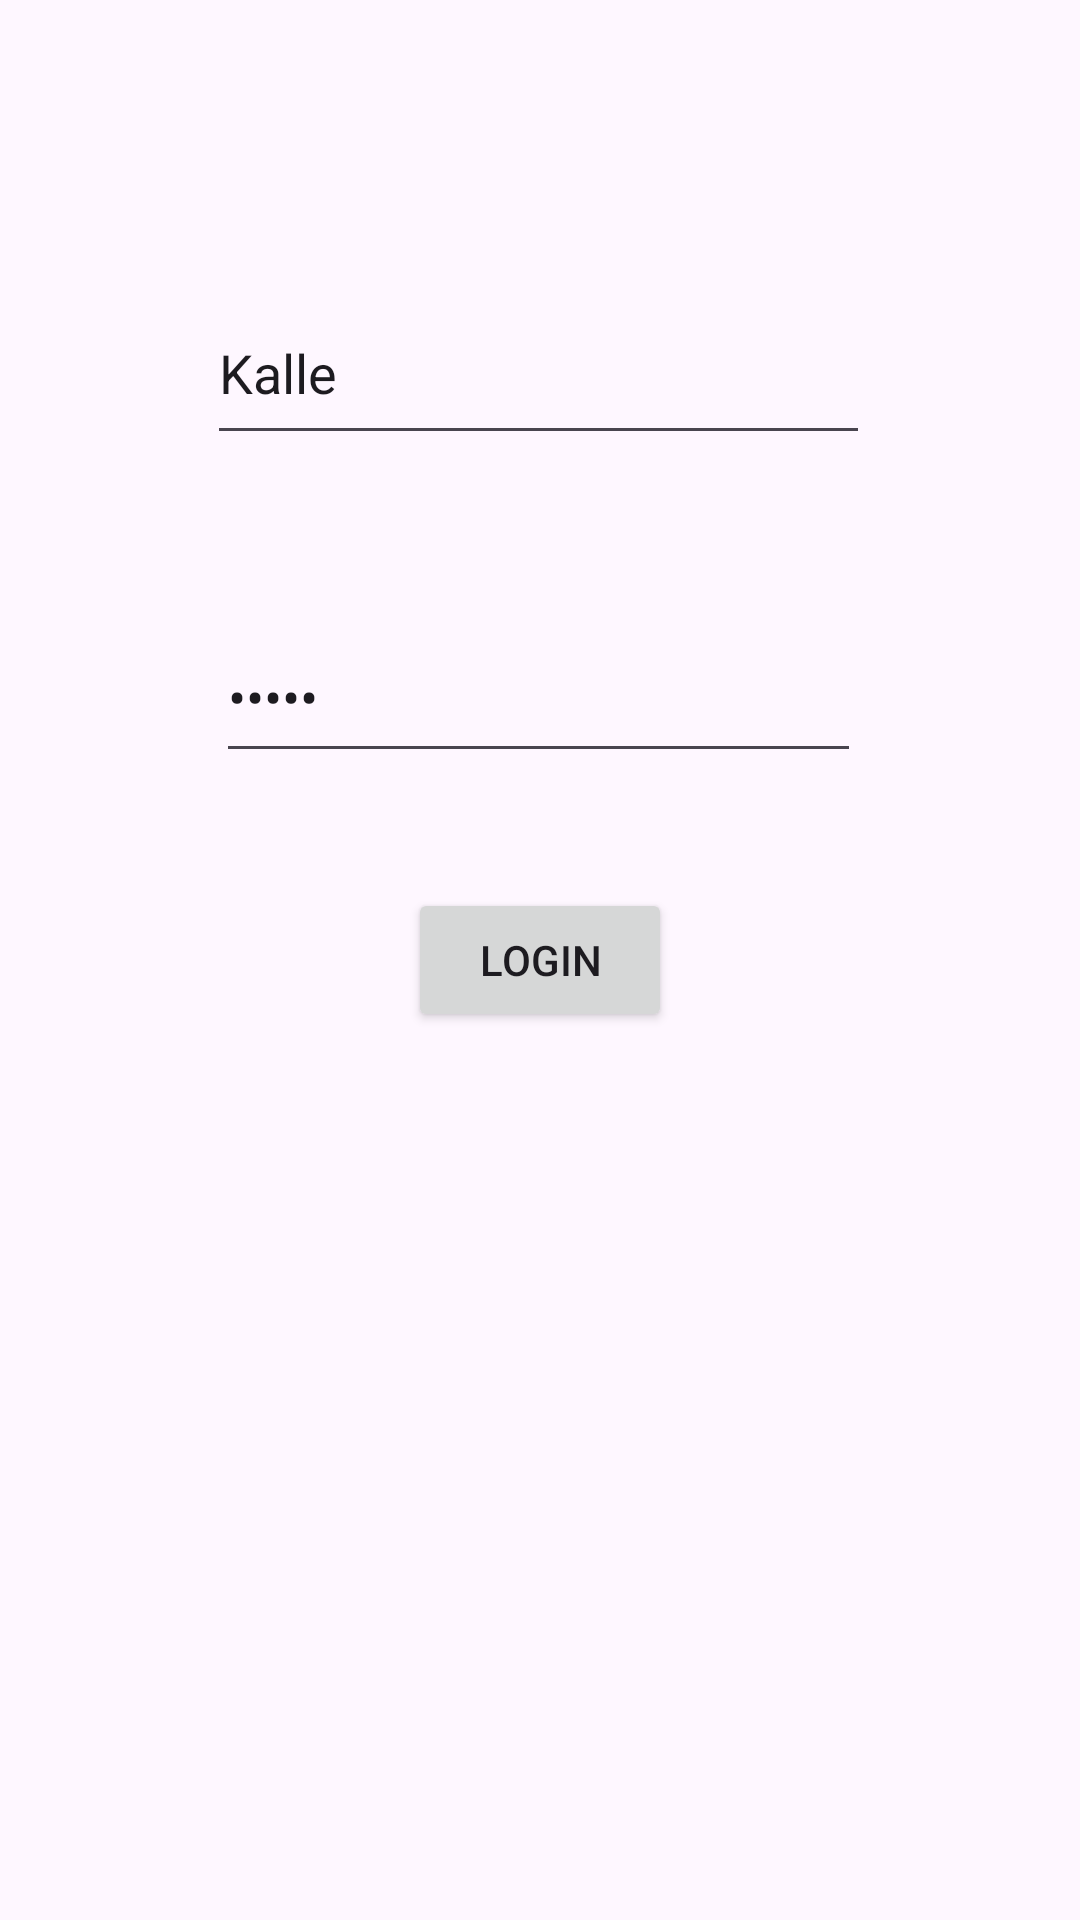

Reconstruct the res/layout file that produces this screen, plus the resources it refers to.
<!-- AndroidManifest.xml: application theme Theme.Android_lifeCycle_Kotlin -->
<!-- res/layout/activity_main.xml -->
<?xml version="1.0" encoding="utf-8"?>
<androidx.constraintlayout.widget.ConstraintLayout xmlns:android="http://schemas.android.com/apk/res/android"
    xmlns:app="http://schemas.android.com/apk/res-auto"
    xmlns:tools="http://schemas.android.com/tools"
    android:layout_width="match_parent"
    android:layout_height="match_parent"
    tools:context=".MainActivity">

    <Button
        android:id="@+id/logoutBtn"
        android:layout_width="wrap_content"
        android:layout_height="wrap_content"
        android:text="Login"
        app:layout_constraintBottom_toBottomOf="parent"
        app:layout_constraintEnd_toEndOf="parent"
        app:layout_constraintStart_toStartOf="parent"
        app:layout_constraintTop_toTopOf="parent" />

    <EditText
        android:id="@+id/usernameInput"
        android:layout_width="221dp"
        android:layout_height="58dp"
        android:layout_marginBottom="52dp"
        android:autofillHints="Kalle"
        android:ems="10"
        android:hint="username"
        android:inputType="text"
        android:text="Kalle"
        app:layout_constraintBottom_toTopOf="@+id/passwordInput"
        app:layout_constraintEnd_toEndOf="parent"
        app:layout_constraintHorizontal_bias="0.497"
        app:layout_constraintStart_toStartOf="parent"
        app:layout_constraintTop_toTopOf="parent"
        app:layout_constraintVertical_bias="1.0" />

    <EditText
        android:id="@+id/passwordInput"
        android:layout_width="215dp"
        android:layout_height="54dp"
        android:autofillHints="Kanel"
        android:ems="10"
        android:hint="password"
        android:inputType="textPassword"
        android:text="Kanel"
        app:layout_constraintBottom_toTopOf="@+id/logoutBtn"
        app:layout_constraintEnd_toEndOf="parent"
        app:layout_constraintHorizontal_bias="0.497"
        app:layout_constraintStart_toStartOf="parent"
        app:layout_constraintTop_toTopOf="parent"
        app:layout_constraintVertical_bias="0.841" />

</androidx.constraintlayout.widget.ConstraintLayout>
<!-- resources referenced by this layout -->
<resources>
  <style name="Theme.Android_lifeCycle_Kotlin" parent="Base.Theme.Android_lifeCycle_Kotlin" />
  <style name="Base.Theme.Android_lifeCycle_Kotlin" parent="Theme.Material3.DayNight.NoActionBar">
          
          
      </style>
</resources>
